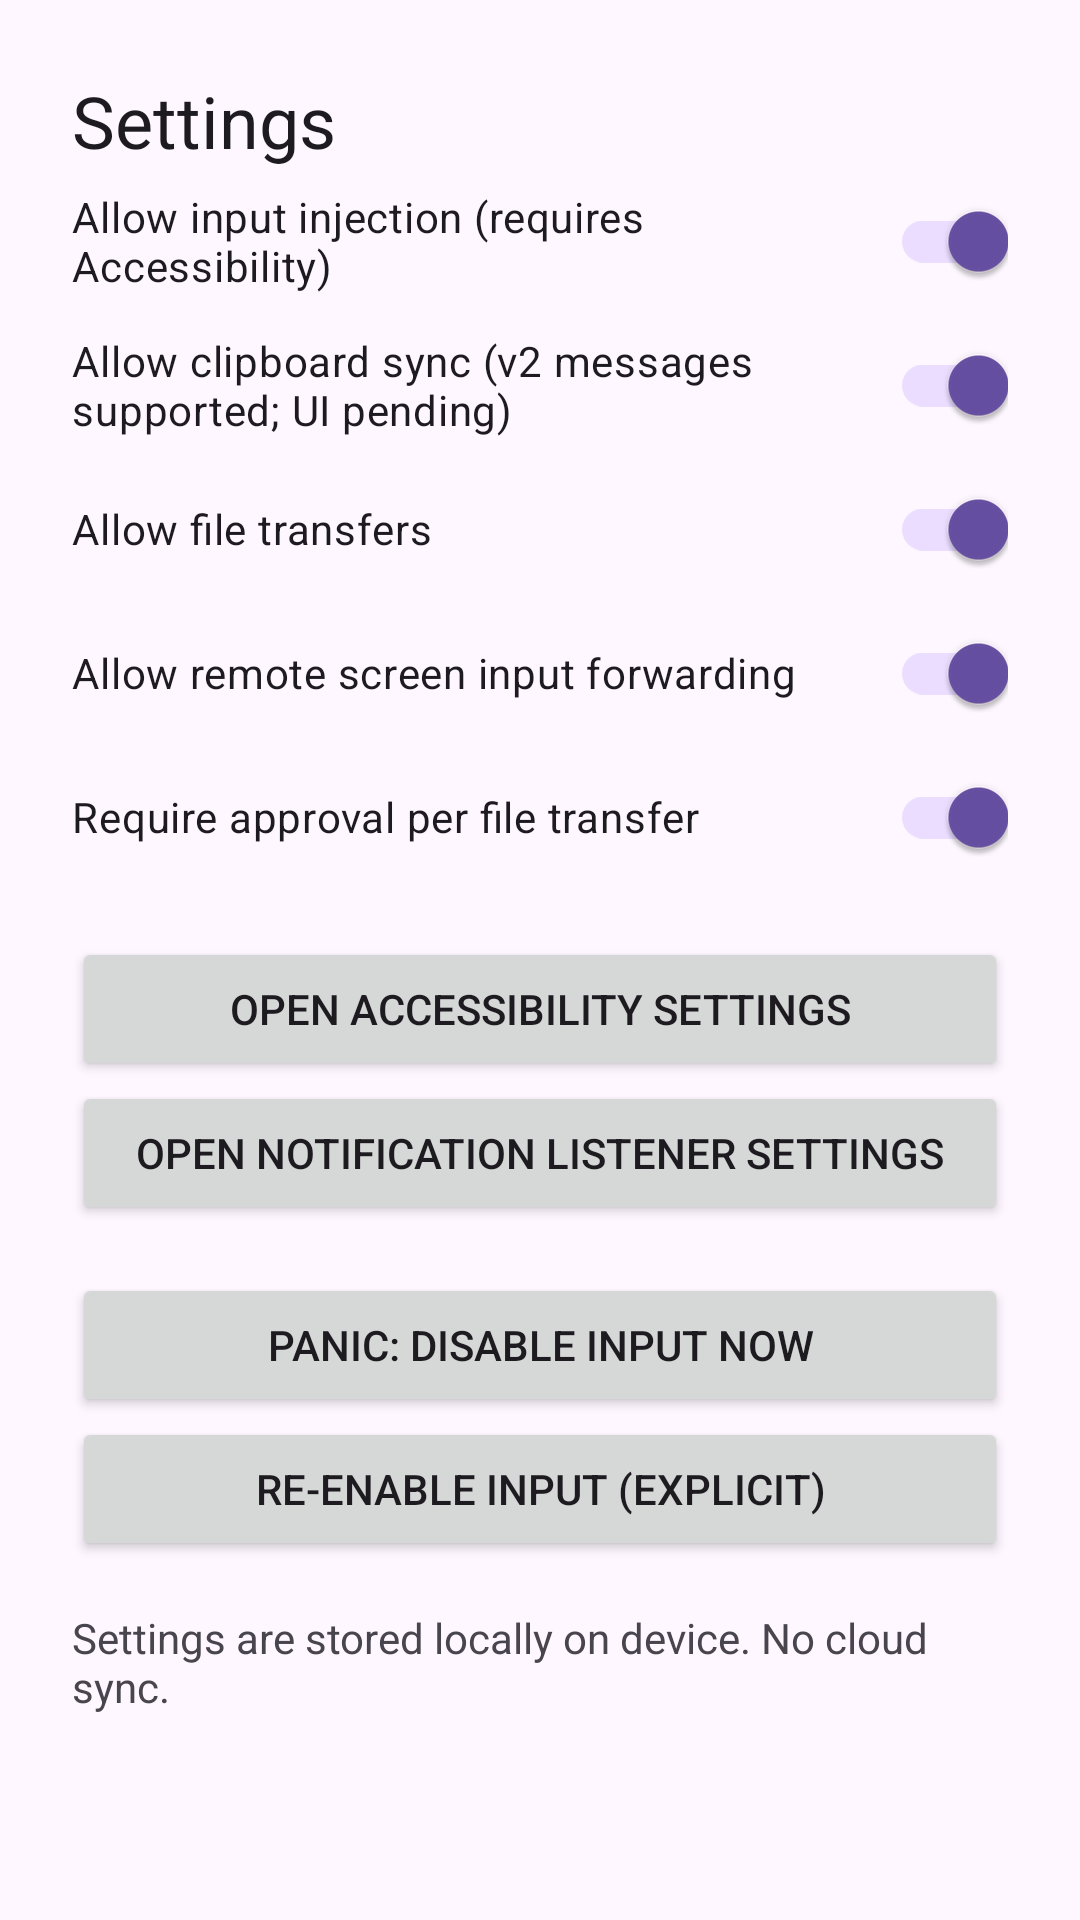

Produce the Android XML layout that renders to this screen, including the resource entries it uses.
<!-- AndroidManifest.xml: application theme Theme.MyMouse -->
<!-- res/layout/activity_settings.xml -->
<?xml version="1.0" encoding="utf-8"?>
<ScrollView xmlns:android="http://schemas.android.com/apk/res/android"
    android:layout_width="match_parent"
    android:layout_height="match_parent">
    <LinearLayout android:layout_width="match_parent" android:layout_height="wrap_content" android:orientation="vertical" android:padding="24dp">
        <TextView android:layout_width="wrap_content" android:layout_height="wrap_content" android:text="@string/settings" android:textAppearance="@style/TextAppearance.Material3.HeadlineSmall" />

        <com.google.android.material.switchmaterial.SwitchMaterial android:id="@+id/switchInput" android:layout_width="match_parent" android:layout_height="wrap_content" android:checked="true" android:text="Allow input injection (requires Accessibility)" />
        <com.google.android.material.switchmaterial.SwitchMaterial android:id="@+id/switchClipboard" android:layout_width="match_parent" android:layout_height="wrap_content" android:checked="true" android:text="Allow clipboard sync (v2 messages supported; UI pending)" />
        <com.google.android.material.switchmaterial.SwitchMaterial android:id="@+id/switchFiles" android:layout_width="match_parent" android:layout_height="wrap_content" android:checked="true" android:text="Allow file transfers" />
        <com.google.android.material.switchmaterial.SwitchMaterial android:id="@+id/switchScreen" android:layout_width="match_parent" android:layout_height="wrap_content" android:checked="true" android:text="Allow remote screen input forwarding" />
        <com.google.android.material.switchmaterial.SwitchMaterial android:id="@+id/switchRequireApproval" android:layout_width="match_parent" android:layout_height="wrap_content" android:checked="true" android:text="Require approval per file transfer" />

        <Button android:id="@+id/btnOpenAccessibility" android:layout_width="match_parent" android:layout_height="wrap_content" android:layout_marginTop="16dp" android:text="Open Accessibility settings" />
        <Button android:id="@+id/btnOpenNotifications" android:layout_width="match_parent" android:layout_height="wrap_content" android:text="Open notification listener settings" />
        <Button android:id="@+id/btnPanicDisable" android:layout_width="match_parent" android:layout_height="wrap_content" android:layout_marginTop="16dp" android:text="@string/panic_disable" />
        <Button android:id="@+id/btnResumeInput" android:layout_width="match_parent" android:layout_height="wrap_content" android:text="@string/resume_input" />

        <TextView android:id="@+id/settingsStatus" android:layout_width="match_parent" android:layout_height="wrap_content" android:layout_marginTop="16dp" android:text="Settings are stored locally on device. No cloud sync." />
    </LinearLayout>
</ScrollView>
<!-- resources referenced by this layout -->
<resources>
  <string name="panic_disable">PANIC: disable input now</string>
  <string name="resume_input">Re-enable input (explicit)</string>
  <string name="settings">Settings</string>
  <style name="Theme.MyMouse" parent="Theme.Material3.DayNight.NoActionBar">
          <item name="android:statusBarColor">?attr/colorPrimary</item>
      </style>
</resources>
